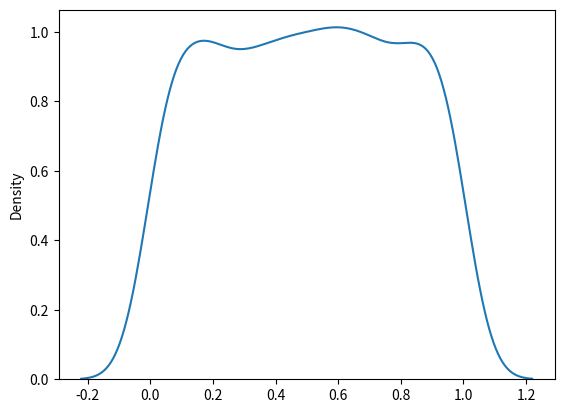

The script that saved this image:
# from numpy import random

# x = random.uniform(size=(2,3))

# print(x)

##########################################

from numpy import random
import matplotlib.pyplot as plt
import seaborn as sns

sns.distplot(random.uniform(size=1000), hist=False)

plt.show()



